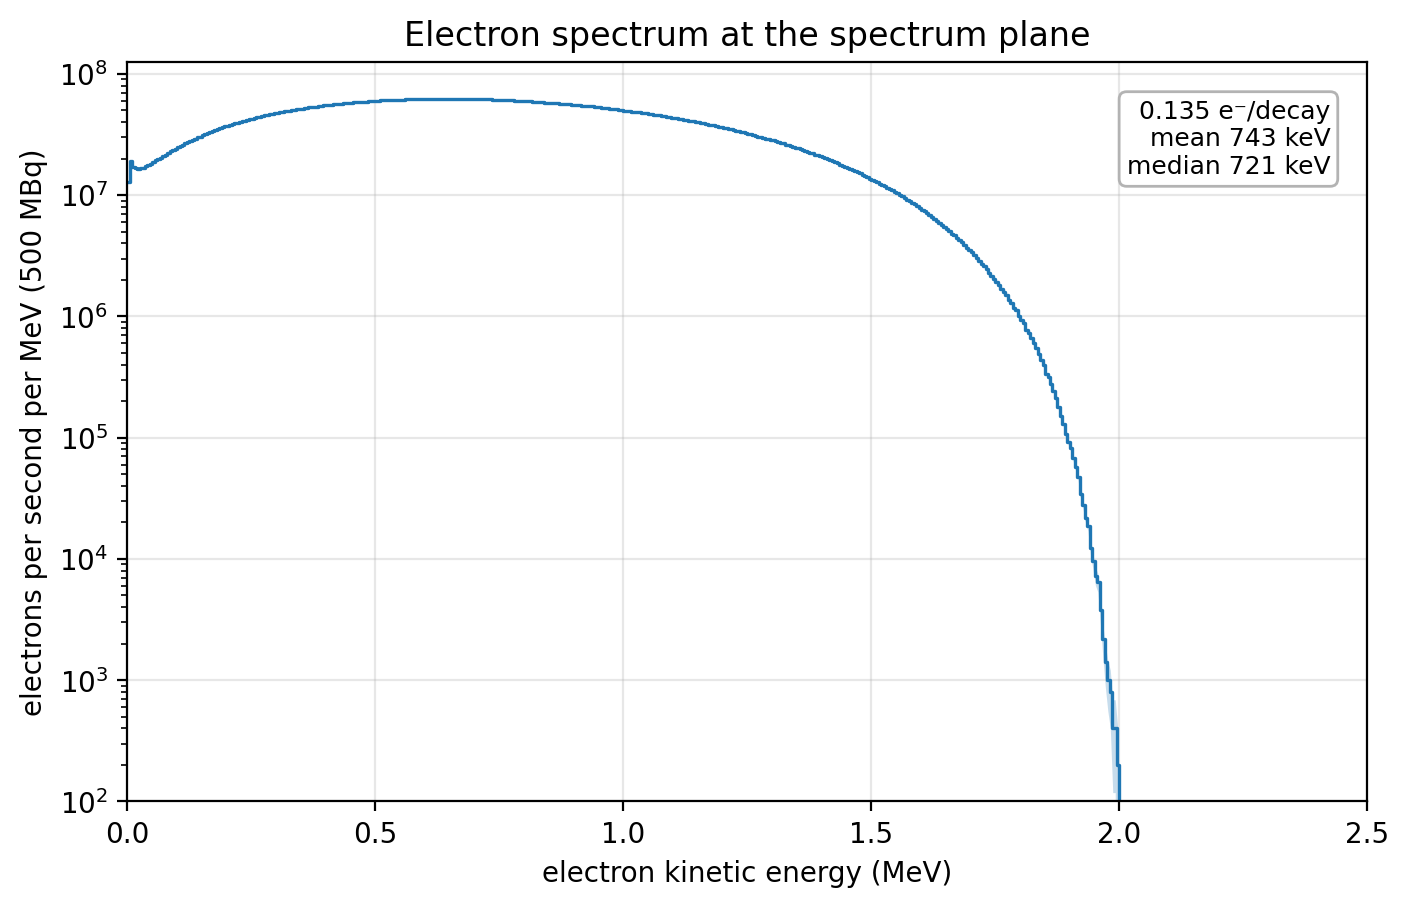

The data file committed next to this chart (first rows):
e_low_MeV, e_high_MeV, e_mid_MeV, counts_per_decay, rel_error, counts_per_decay_per_MeV
0.000000e+00, 5.000000e-03, 2.500000e-03, 1.283060e-04, 4.178989e-03, 2.566120e-02
5.000000e-03, 1.000000e-02, 7.500000e-03, 1.901600e-04, 3.308371e-03, 3.803200e-02
1.000000e-02, 1.500000e-02, 1.250000e-02, 1.711620e-04, 3.456547e-03, 3.423240e-02
1.500000e-02, 2.000000e-02, 1.750000e-02, 1.657800e-04, 3.502443e-03, 3.315600e-02
2.000000e-02, 2.500000e-02, 2.250000e-02, 1.649520e-04, 3.501687e-03, 3.299040e-02
2.500000e-02, 3.000000e-02, 2.750000e-02, 1.660320e-04, 3.487029e-03, 3.320640e-02
3.000000e-02, 3.500000e-02, 3.250000e-02, 1.683240e-04, 3.460777e-03, 3.366480e-02
3.500000e-02, 4.000000e-02, 3.750000e-02, 1.721720e-04, 3.418609e-03, 3.443440e-02
4.000000e-02, 4.500000e-02, 4.250000e-02, 1.759760e-04, 3.380766e-03, 3.519520e-02
4.500000e-02, 5.000000e-02, 4.750000e-02, 1.804060e-04, 3.337907e-03, 3.608120e-02
5.000000e-02, 5.500000e-02, 5.250000e-02, 1.872300e-04, 3.276090e-03, 3.744600e-02
5.500000e-02, 6.000000e-02, 5.750000e-02, 1.931660e-04, 3.224176e-03, 3.863320e-02
6.000000e-02, 6.500000e-02, 6.250000e-02, 1.973140e-04, 3.189702e-03, 3.946280e-02
6.500000e-02, 7.000000e-02, 6.750000e-02, 2.032540e-04, 3.142187e-03, 4.065080e-02
7.000000e-02, 7.500000e-02, 7.250000e-02, 2.092760e-04, 3.096243e-03, 4.185520e-02
7.500000e-02, 8.000000e-02, 7.750000e-02, 2.158260e-04, 3.047945e-03, 4.316520e-02
8.000000e-02, 8.500000e-02, 8.250000e-02, 2.213660e-04, 3.010186e-03, 4.427320e-02
8.500000e-02, 9.000000e-02, 8.750000e-02, 2.291860e-04, 2.957546e-03, 4.583720e-02
9.000000e-02, 9.500000e-02, 9.250000e-02, 2.346000e-04, 2.923573e-03, 4.692000e-02
9.500000e-02, 1.000000e-01, 9.750000e-02, 2.416160e-04, 2.880281e-03, 4.832320e-02
1.000000e-01, 1.050000e-01, 1.025000e-01, 2.479420e-04, 2.842904e-03, 4.958840e-02
1.050000e-01, 1.100000e-01, 1.075000e-01, 2.533040e-04, 2.812713e-03, 5.066080e-02
1.100000e-01, 1.150000e-01, 1.125000e-01, 2.604580e-04, 2.773104e-03, 5.209160e-02
1.150000e-01, 1.200000e-01, 1.175000e-01, 2.664360e-04, 2.742044e-03, 5.328720e-02
1.200000e-01, 1.250000e-01, 1.225000e-01, 2.747160e-04, 2.700414e-03, 5.494320e-02
1.250000e-01, 1.300000e-01, 1.275000e-01, 2.797860e-04, 2.675649e-03, 5.595720e-02
1.300000e-01, 1.350000e-01, 1.325000e-01, 2.858720e-04, 2.646789e-03, 5.717440e-02
1.350000e-01, 1.400000e-01, 1.375000e-01, 2.923400e-04, 2.617040e-03, 5.846800e-02
1.400000e-01, 1.450000e-01, 1.425000e-01, 2.989120e-04, 2.588252e-03, 5.978240e-02
1.450000e-01, 1.500000e-01, 1.475000e-01, 3.041160e-04, 2.565787e-03, 6.082320e-02
1.500000e-01, 1.550000e-01, 1.525000e-01, 3.120580e-04, 2.533246e-03, 6.241160e-02
1.550000e-01, 1.600000e-01, 1.575000e-01, 3.178320e-04, 2.509707e-03, 6.356640e-02
1.600000e-01, 1.650000e-01, 1.625000e-01, 3.256000e-04, 2.479618e-03, 6.512000e-02
1.650000e-01, 1.700000e-01, 1.675000e-01, 3.299840e-04, 2.462841e-03, 6.599680e-02
1.700000e-01, 1.750000e-01, 1.725000e-01, 3.382500e-04, 2.432577e-03, 6.765000e-02
1.750000e-01, 1.800000e-01, 1.775000e-01, 3.436840e-04, 2.413354e-03, 6.873680e-02
1.800000e-01, 1.850000e-01, 1.825000e-01, 3.475300e-04, 2.399818e-03, 6.950600e-02
1.850000e-01, 1.900000e-01, 1.875000e-01, 3.560340e-04, 2.370850e-03, 7.120680e-02
1.900000e-01, 1.950000e-01, 1.925000e-01, 3.623820e-04, 2.350108e-03, 7.247640e-02
1.950000e-01, 2.000000e-01, 1.975000e-01, 3.693640e-04, 2.327570e-03, 7.387280e-02
2.000000e-01, 2.050000e-01, 2.025000e-01, 3.726320e-04, 2.317390e-03, 7.452640e-02
2.050000e-01, 2.100000e-01, 2.075000e-01, 3.793300e-04, 2.296776e-03, 7.586600e-02
2.100000e-01, 2.150000e-01, 2.125000e-01, 3.837500e-04, 2.283375e-03, 7.675000e-02
2.150000e-01, 2.200000e-01, 2.175000e-01, 3.919480e-04, 2.259307e-03, 7.838960e-02
2.200000e-01, 2.250000e-01, 2.225000e-01, 3.952720e-04, 2.249913e-03, 7.905440e-02
2.250000e-01, 2.300000e-01, 2.275000e-01, 4.007600e-04, 2.234246e-03, 8.015200e-02
2.300000e-01, 2.350000e-01, 2.325000e-01, 4.073680e-04, 2.216108e-03, 8.147360e-02
2.350000e-01, 2.400000e-01, 2.375000e-01, 4.118280e-04, 2.204115e-03, 8.236560e-02
2.400000e-01, 2.450000e-01, 2.425000e-01, 4.178260e-04, 2.188093e-03, 8.356520e-02
2.450000e-01, 2.500000e-01, 2.475000e-01, 4.246820e-04, 2.170279e-03, 8.493640e-02
2.500000e-01, 2.550000e-01, 2.525000e-01, 4.281340e-04, 2.161614e-03, 8.562680e-02
2.550000e-01, 2.600000e-01, 2.575000e-01, 4.347980e-04, 2.144997e-03, 8.695960e-02
2.600000e-01, 2.650000e-01, 2.625000e-01, 4.402600e-04, 2.131557e-03, 8.805200e-02
2.650000e-01, 2.700000e-01, 2.675000e-01, 4.438840e-04, 2.122743e-03, 8.877680e-02
2.700000e-01, 2.750000e-01, 2.725000e-01, 4.492840e-04, 2.109851e-03, 8.985680e-02
2.750000e-01, 2.800000e-01, 2.775000e-01, 4.537860e-04, 2.099497e-03, 9.075720e-02
2.800000e-01, 2.850000e-01, 2.825000e-01, 4.590900e-04, 2.087249e-03, 9.181800e-02
2.850000e-01, 2.900000e-01, 2.875000e-01, 4.626400e-04, 2.079326e-03, 9.252800e-02
2.900000e-01, 2.950000e-01, 2.925000e-01, 4.676520e-04, 2.068079e-03, 9.353040e-02
2.950000e-01, 3.000000e-01, 2.975000e-01, 4.725760e-04, 2.057310e-03, 9.451520e-02
... 440 more rows
